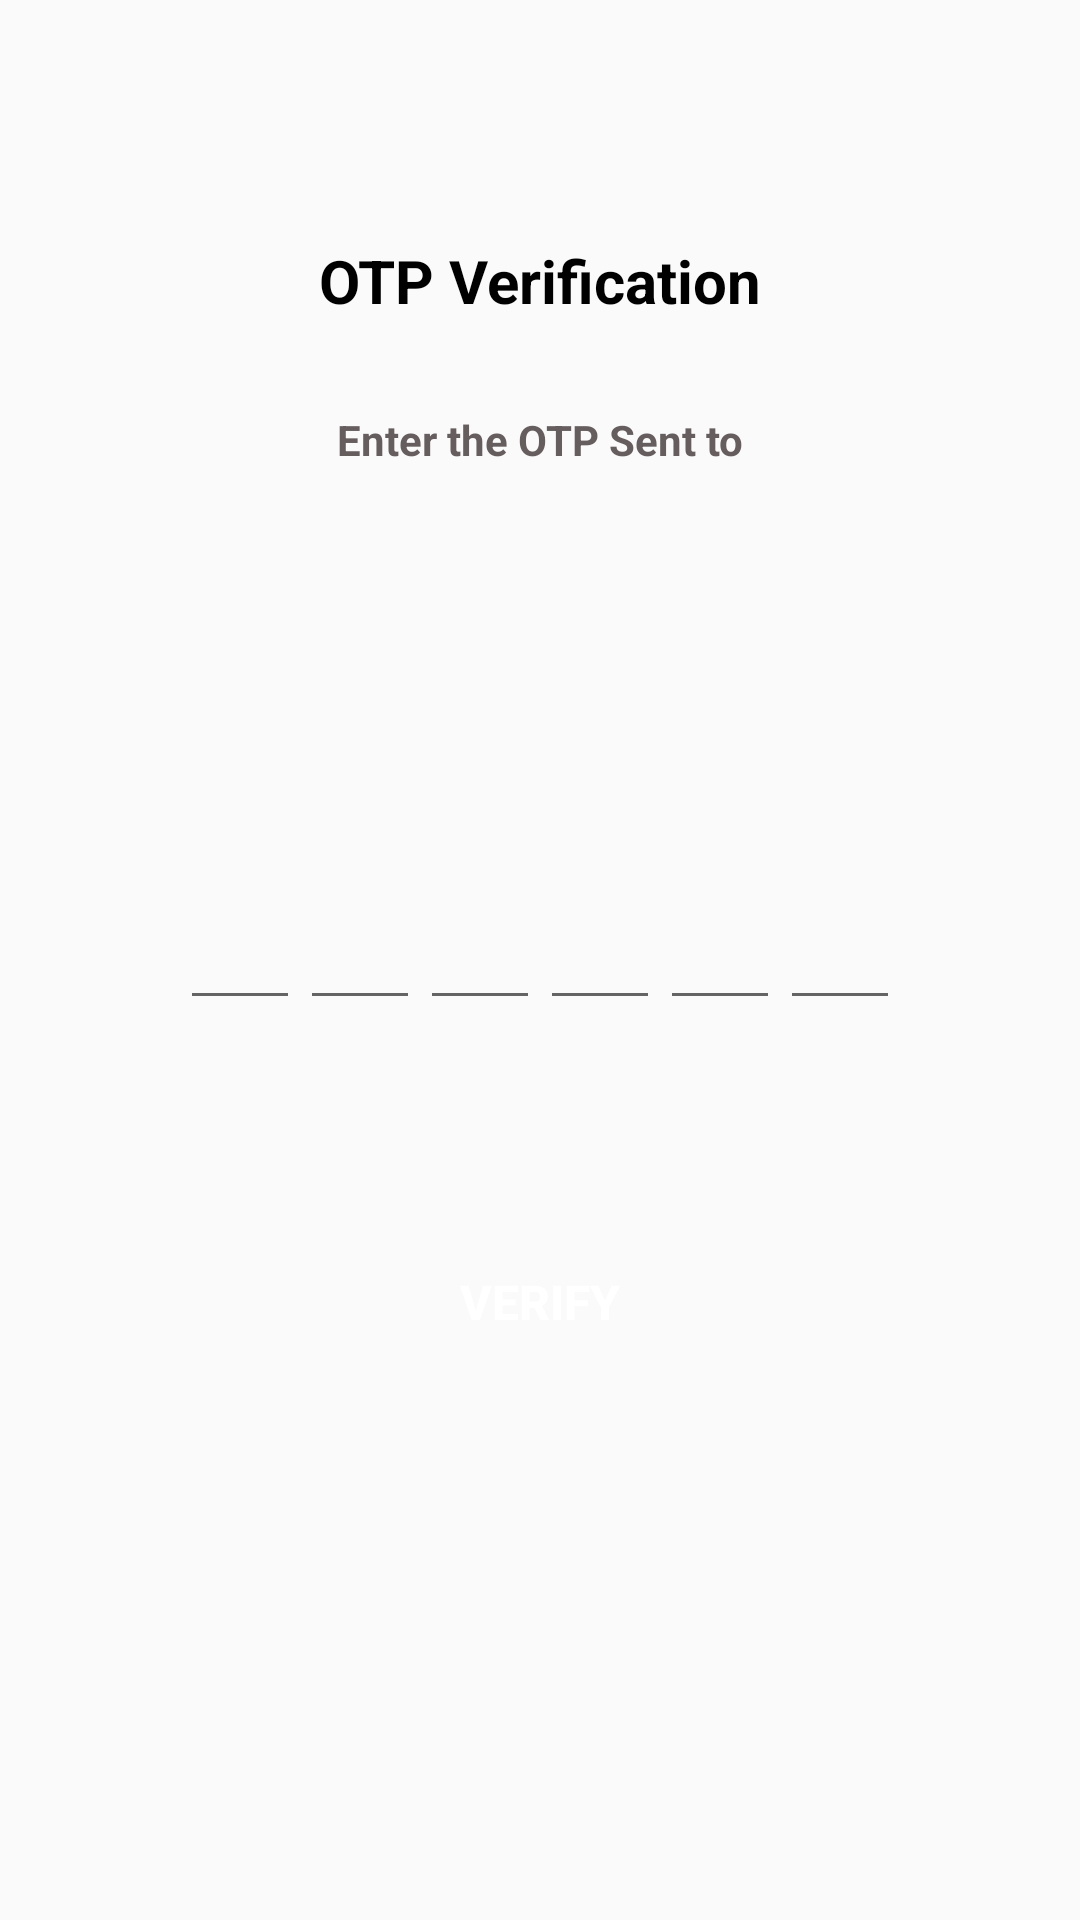

Produce the Android XML layout that renders to this screen, including the resource entries it uses.
<!-- AndroidManifest.xml: application theme AppTheme -->
<!-- res/layout/activity_verify.xml -->
<?xml version="1.0" encoding="utf-8"?>
    <LinearLayout xmlns:android="http://schemas.android.com/apk/res/android"
        xmlns:tools="http://schemas.android.com/tools"
        android:layout_width="match_parent"
        android:layout_height="match_parent"
        android:orientation="vertical"
        android:padding="10dp"
        tools:context=".MainActivity">

        <TextView
            android:layout_width="wrap_content"
            android:layout_height="wrap_content"
            android:layout_gravity="center_horizontal"
            android:layout_marginTop="70dp"
            android:text="@string/otp_verification"
            android:textColor="@color/black"
            android:textSize="20sp"
            android:textStyle="bold" />


        <TextView
            android:layout_width="match_parent"
            android:layout_height="wrap_content"
            android:layout_marginTop="30dp"
            android:gravity="center"
            android:text="@string/enter_the_otp_sent_to"
            android:textColor="#665E5E"
            android:textSize="14sp"
            android:textStyle="bold" />


        <TextView
            android:id="@+id/tv_mobile_number_pass"
            android:layout_width="match_parent"
            android:layout_height="wrap_content"
            android:layout_marginTop="90dp"
            android:gravity="center"
            android:text=""
            android:textColor="#665E5E"
            android:textSize="14sp"
            android:textStyle="bold" />


        <LinearLayout
            android:layout_width="match_parent"
            android:layout_height="wrap_content"
            android:layout_marginTop="30dp"
            android:gravity="center"
            android:orientation="horizontal">


            <EditText
                android:id="@+id/inputCodeOne"
                android:layout_width="40dp"
                android:layout_height="45dp"
                android:gravity="center"
                android:hint=""
                android:imeOptions="actionNext"
                android:importantForAutofill="no"
                android:inputType="number"
                android:maxLength="1"
                android:textColor="#3F3C3C"
                android:textSize="24sp"
                android:textStyle="bold" />

            <EditText
                android:id="@+id/inputCodeTwo"
                android:layout_width="40dp"
                android:layout_height="45dp"
                android:gravity="center"
                android:hint=""
                android:imeOptions="actionNext"
                android:importantForAutofill="no"
                android:inputType="number"
                android:maxLength="1"
                android:textColor="#3F3C3C"
                android:textSize="24sp"
                android:textStyle="bold" />

            <EditText
                android:id="@+id/inputCodeThree"
                android:layout_width="40dp"
                android:layout_height="45dp"
                android:gravity="center"
                android:hint=""
                android:imeOptions="actionNext"
                android:importantForAutofill="no"
                android:inputType="number"
                android:maxLength="1"
                android:textColor="#3F3C3C"
                android:textSize="24sp"
                android:textStyle="bold" />

            <EditText
                android:id="@+id/inputCodeFour"
                android:layout_width="40dp"
                android:layout_height="45dp"
                android:gravity="center"
                android:hint=""
                android:imeOptions="actionNext"
                android:importantForAutofill="no"
                android:inputType="number"
                android:maxLength="1"
                android:textColor="#3F3C3C"
                android:textSize="24sp"
                android:textStyle="bold" />

            <EditText
                android:id="@+id/inputCodeFive"
                android:layout_width="40dp"
                android:layout_height="45dp"
                android:gravity="center"
                android:hint=""
                android:imeOptions="actionNext"
                android:importantForAutofill="no"
                android:inputType="number"
                android:maxLength="1"
                android:textColor="#3F3C3C"
                android:textSize="24sp"
                android:textStyle="bold" />

            <EditText
                android:id="@+id/inputCodeSix"
                android:layout_width="40dp"
                android:layout_height="45dp"
                android:gravity="center"
                android:hint=""
                android:imeOptions="actionNext"
                android:importantForAutofill="no"
                android:inputType="number"
                android:maxLength="1"
                android:textColor="#3F3C3C"
                android:textSize="24sp"
                android:textStyle="bold" />

        </LinearLayout>


        <LinearLayout
            android:layout_width="match_parent"
            android:layout_height="wrap_content"
            android:layout_marginTop="20dp"
            android:gravity="center"
            android:visibility="gone"
            android:orientation="horizontal">

            <TextView
                android:layout_width="wrap_content"
                android:layout_height="wrap_content"
                android:layout_gravity="center_horizontal"
                android:text="@string/didn_t_recevice_the_otp"
                android:textColor="#665E5E"
                android:textSize="14sp"
                android:textStyle="bold" />

            <TextView
                android:id="@+id/tv_resend_button"
                android:layout_width="wrap_content"
                android:layout_height="wrap_content"
                android:layout_gravity="center_horizontal"
                android:layout_marginStart="8dp"

                android:text="@string/resend_otp"
                android:textColor="#EA0A1D"
                android:textSize="15sp"
                android:textStyle="bold" />


        </LinearLayout>


        <FrameLayout
            android:layout_width="match_parent"
            android:layout_height="wrap_content">


            <Button
                android:id="@+id/bv_verify"
                android:layout_width="match_parent"
                android:layout_height="wrap_content"
                android:layout_margin="70dp"
                android:background="@drawable/background_shape"
                android:text="@string/verify"
                android:textColor="@color/white"
                android:textSize="16sp"
                android:textStyle="bold" />

            <ProgressBar
                android:id="@+id/pb_verify_progressBar"
                android:layout_width="40dp"
                android:layout_height="40dp"
                android:layout_gravity="center"
                android:visibility="gone"/>
        </FrameLayout>

    </LinearLayout>
<!-- resources referenced by this layout -->
<resources>
  <color name="black">#000000</color>
  <color name="white">#FFFFFF</color>
  <string name="didn_t_recevice_the_otp">Didn\'t recevice the OTP</string>
  <string name="enter_the_otp_sent_to">Enter the OTP Sent to</string>
  <string name="otp_verification">OTP Verification</string>
  <string name="resend_otp">RESEND OTP</string>
  <string name="verify">VERIFY</string>
  <style name="AppTheme" parent="Theme.AppCompat.Light.NoActionBar">
          
          <item name="colorPrimary">@color/colorPrimary</item>
          <item name="colorPrimaryDark">@color/colorPrimaryDark</item>
          <item name="colorAccent">@color/colorAccent</item>
  
      </style>
  <color name="colorPrimary">#6200EE</color>
  <color name="colorPrimaryDark">#3700B3</color>
  <color name="colorAccent">#FF03DAC5</color>
</resources>
